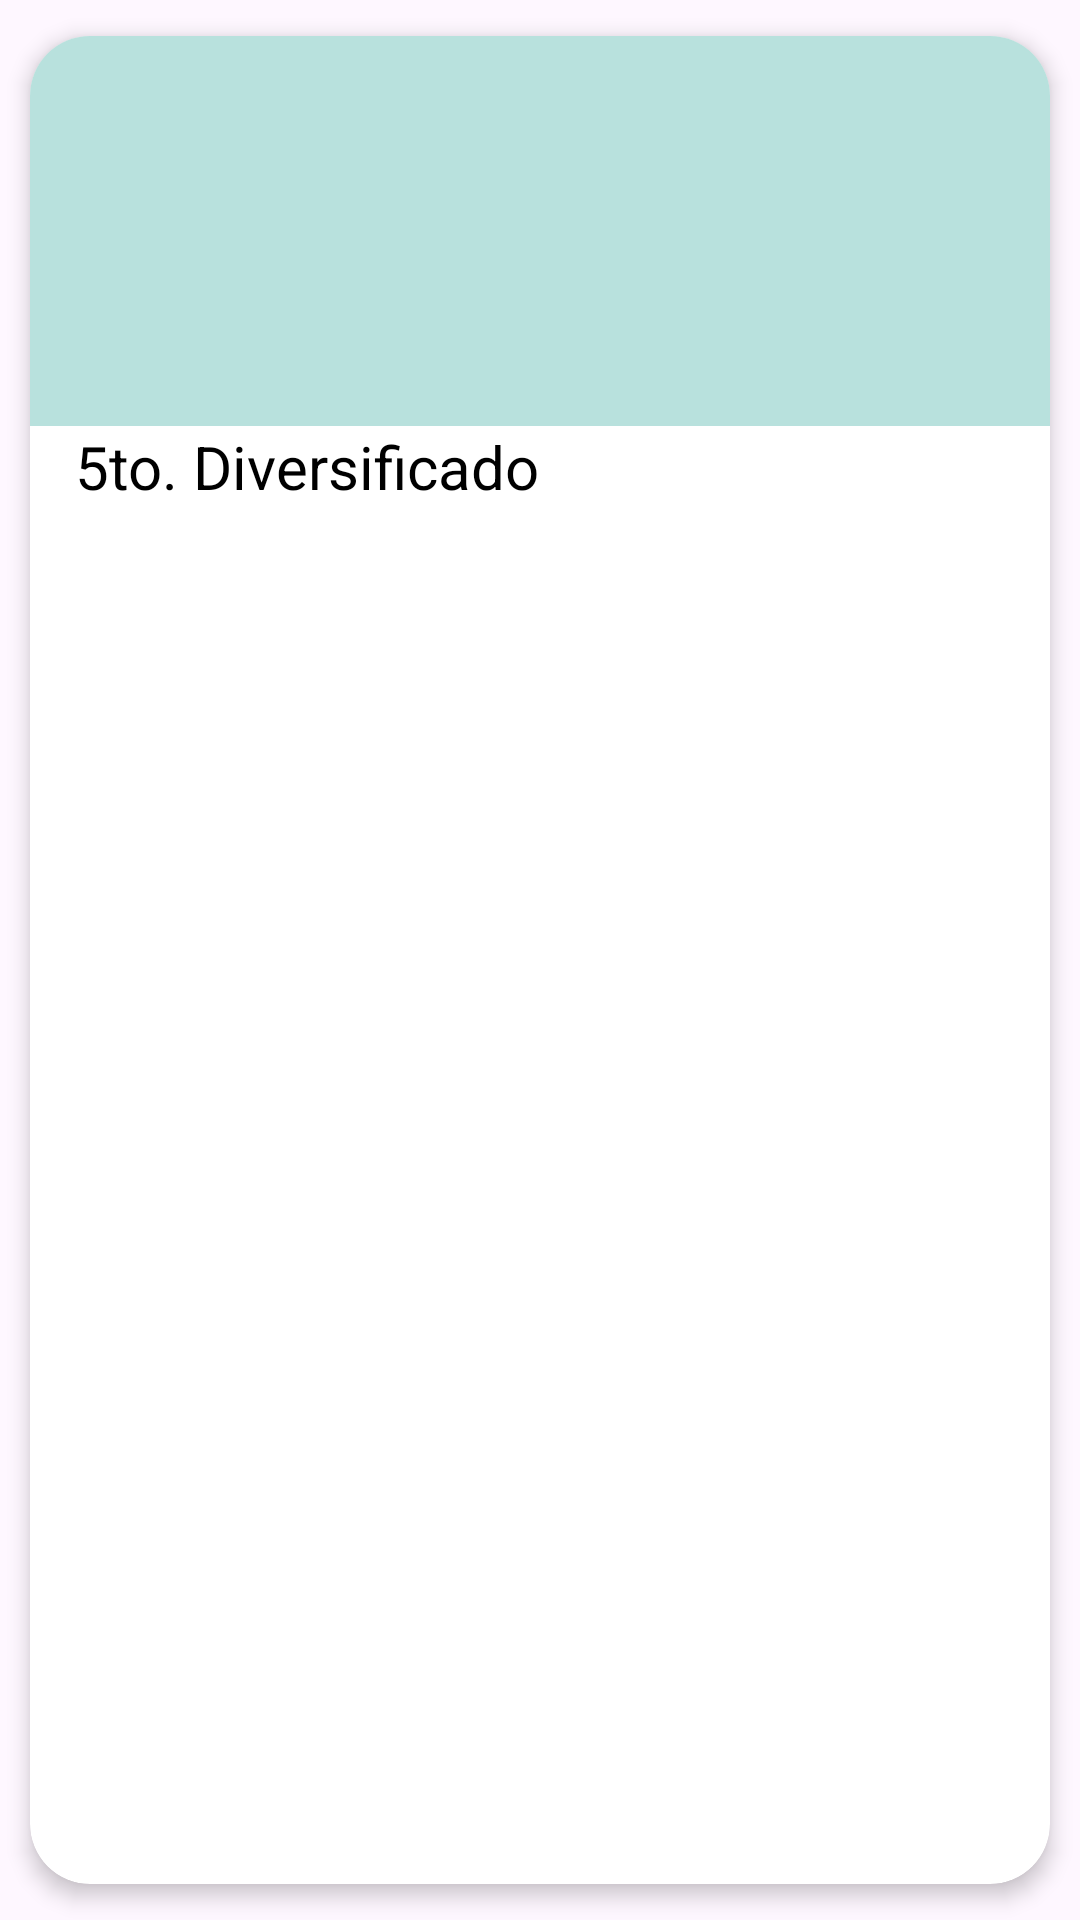

Android layout source for this screen:
<!-- AndroidManifest.xml: application theme Theme.Admin4Teacher -->
<!-- res/layout/tarjeta_classes.xml -->
<?xml version="1.0" encoding="utf-8"?>
<androidx.cardview.widget.CardView xmlns:android="http://schemas.android.com/apk/res/android"
    xmlns:app="http://schemas.android.com/apk/res-auto"
    xmlns:tools="http://schemas.android.com/tools"
    android:id="@+id/tarjeta_curso"
    android:layout_width="200dp"
    android:layout_height="200dp"
    app:cardCornerRadius="20dp"
    app:cardElevation="4dp"
    app:cardUseCompatPadding="true">


    <RelativeLayout
        android:id="@+id/background"
        android:layout_width="wrap_content"
        android:layout_height="200dp"
        tools:ignore="UselessParent"
        android:animateLayoutChanges="true"
        android:background="@color/green_light_2">

        <ImageButton
            android:id="@+id/bttn_eliminar"
            android:layout_width="28dp"
            android:layout_height="28dp"
            android:layout_alignParentEnd="true"
            android:layout_marginTop="15dp"
            android:layout_marginEnd="10dp"
            android:background="#00FFFFFF"
            android:elevation="4dp"
            android:src="@drawable/delete_" />

        <LinearLayout
            android:layout_width="match_parent"
            android:layout_height="70dp"
            android:layout_alignParentBottom="true"
            android:layout_marginBottom="0dp"
            android:background="@color/md_theme_light_onPrimary"
            android:orientation="vertical">

            <TextView
                android:id="@+id/nombre_grado"
                style="bold"
                android:layout_width="wrap_content"
                android:layout_height="wrap_content"
                android:layout_marginStart="15dp"
                android:layout_marginBottom="2dp"
                android:text="@string/Grado5"
                android:textColor="#000000"
                android:textSize="20sp"/>
        </LinearLayout>

    </RelativeLayout>
</androidx.cardview.widget.CardView>
<!-- resources referenced by this layout -->
<resources>
  <color name="green_light_2">#b8e1dd</color>
  <color name="md_theme_light_onPrimary">#FFFFFF</color>
  <string name="Grado5">5to. Diversificado</string>
  <style name="Theme.Admin4Teacher" parent="Base.Theme.Admin4Teacher" />
  <style name="Base.Theme.Admin4Teacher" parent="Theme.Material3.DayNight.NoActionBar">
          
          
      </style>
</resources>
